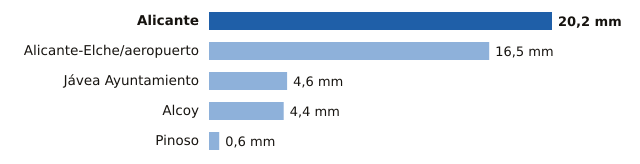

Values plotted in this chart, from the file beside it:
estacion, provincia, mm
Alicante, Alicante, 20.2
Alicante-Elche/aeropuerto, Alicante, 16.5
Jávea Ayuntamiento, Alicante, 4.6
Alcoy, Alicante, 4.4
Pinoso, Alicante, 0.6
